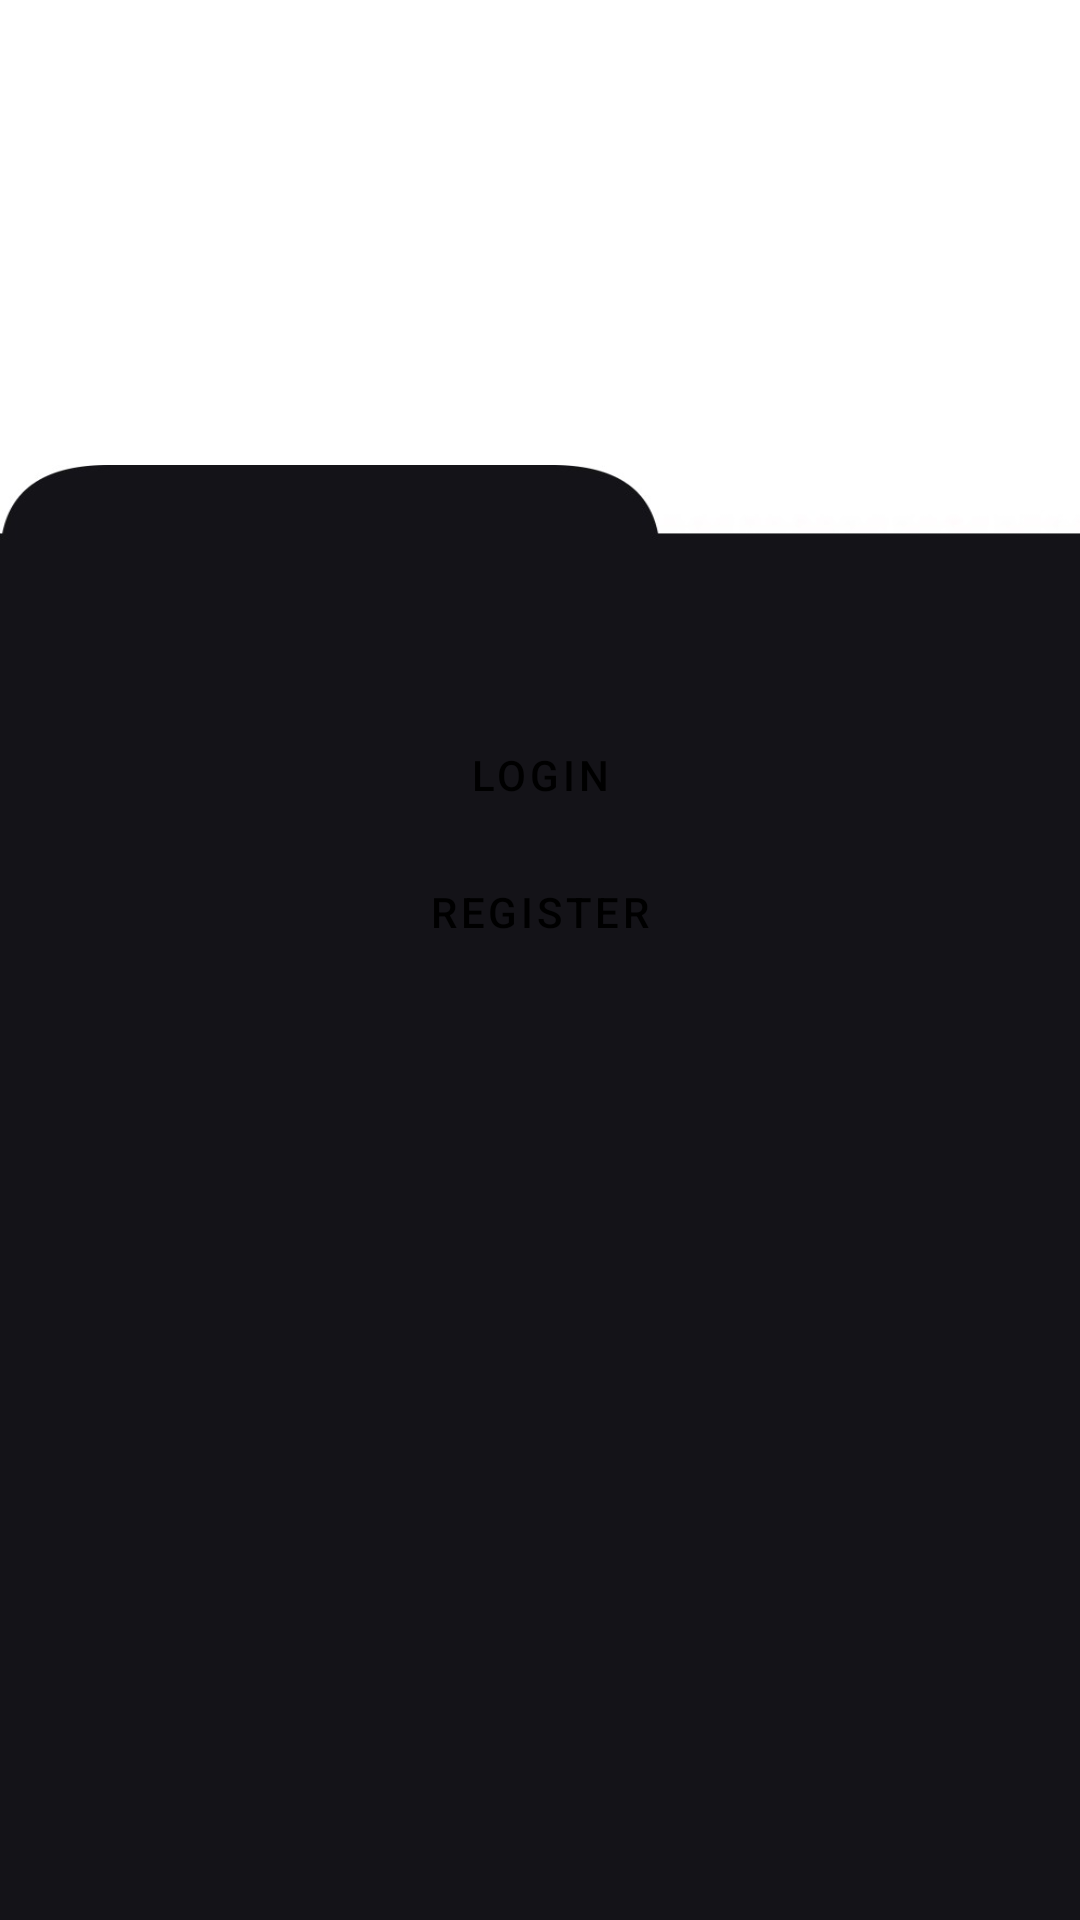

Produce the Android XML layout that renders to this screen, including the resource entries it uses.
<!-- AndroidManifest.xml: application theme Theme.MSPP_Project -->
<!-- res/layout/activity_start.xml -->
<?xml version="1.0" encoding="utf-8"?>
<androidx.constraintlayout.widget.ConstraintLayout xmlns:android="http://schemas.android.com/apk/res/android"
    xmlns:app="http://schemas.android.com/apk/res-auto"
    xmlns:tools="http://schemas.android.com/tools"
    android:id="@+id/main"
    android:layout_width="match_parent"
    android:layout_height="match_parent"
    android:background="@drawable/background_start"
    tools:context="activities.StartActivity">

<Button
    style="@style/BlueButton"
    android:id="@+id/login_button"
    android:layout_width="300dp"
    android:layout_height="wrap_content"
    android:layout_marginTop="244dp"
    android:text="Login"
    android:textColor="@color/black"
    android:background="@drawable/button_shape_pi"
    app:layout_constraintEnd_toEndOf="parent"
    app:layout_constraintStart_toStartOf="parent"
    app:layout_constraintBottom_toTopOf="@+id/register_button"
    app:layout_constraintTop_toTopOf="parent"
    app:layout_constraintVertical_bias="0.81" />

<Button
    style="@style/BlueButton"
    android:id="@+id/register_button"
    android:layout_width="300dp"
    android:layout_height="wrap_content"
    android:layout_marginBottom="312dp"
    android:text="Register"
    android:textColor="@color/black"
    android:background="@drawable/button_shape_pu"
    app:layout_constraintEnd_toEndOf="parent"
    app:layout_constraintStart_toStartOf="parent"
    app:layout_constraintBottom_toBottomOf="parent" />

</androidx.constraintlayout.widget.ConstraintLayout>
<!-- resources referenced by this layout -->
<resources>
  <color name="black">#FF000000</color>
  <!-- drawable background_start: jpg bitmap (drawable, 15318 bytes) -->
  <style name="BlueButton" parent="Widget.MaterialComponents.Button">
          <item name="backgroundTint">@null</item>
          <item name="android:background">@color/blue</item>
          <item name="shapeAppearanceOverlay">@style/ShapeAppearanceOverlay.MyApp.Button.Rounded
          </item>
      </style>
  <style name="Theme.MSPP_Project" parent="Theme.Material3.DayNight.NoActionBar">
          <item name="colorPrimary">@color/defaultBlack</item>
          <item name="colorPrimaryDark">@color/defaultBlack</item>
          <item name="colorAccent">@color/colorBlackTransparent</item>
          <item name="android:navigationBarColor">@color/defaultBlack</item>
  
  
  
  
      </style>
  <color name="blue">#a9def9</color>
  <style name="ShapeAppearanceOverlay.MyApp.Button.Rounded" parent="">
          <item name="cornerFamily">rounded</item>
          <item name="cornerSize">50dp</item>
      </style>
  <color name="defaultBlack">#141318</color>
  <color name="colorBlackTransparent">#7E0E0E0E</color>
</resources>
